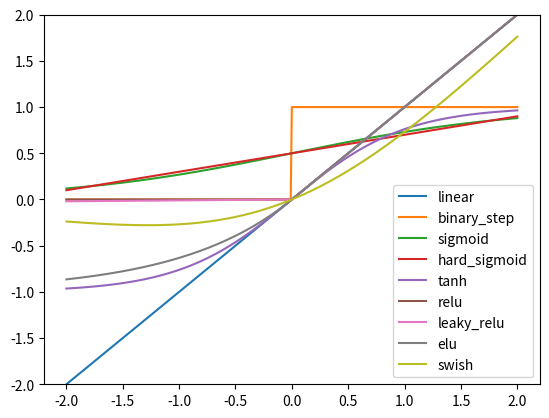

Here is the Python script that generated this plot:
import numpy as np
from abc import ABC, abstractmethod

# https://www.v7labs.com/blog/neural-networks-activation-functions


class ActivationBase(ABC):
    __verbose_name = "Activation"
    
    def __init__(self):
        super().__init__()

    def __str__(self) -> str:
        return f"<{self.__verbose_name}>"

    def __repr__(self) -> str:
        dict_str = ", ".join(f"{key}={value}" for key, value in self.__dict__.items())
        return f"{type(self).__name__}({dict_str})"

    @abstractmethod
    def func(self, x):
        ...

    @abstractmethod
    def gradient(self, x):
        ...


def binary_step(x, *, threshold=0):
    """
    Binary Step.
    Cons: Only works for binary outputs, bad for back prop because gradient is always 0.
    """
    return np.where(x < threshold, 0.0, 1.0)


def linear(x):
    """
    Linear / No Activation.
    Cons: All layers will just become basically one layer, bad for back prop because gradient is always 1.
    """
    return x


def sigmoid(x):
    """
    Sigmoid / Logistic Activation Function. Creates S shape between 0 and 1
    Good for models that predicting probability since it is between 0 and 1.
    Pros: Smooth gradient so no jumping around, always between 0 and 1.
    Cons: Little change in output from values ~3 or more from zero.
    """
    return 1 / (1 + np.exp(-x))


def hard_sigmoid(x):
    """
    Hard Sigmoid. Fast approximation of sigmoid
    """
    return np.clip(0.2 * x + 0.5, 0.0, 1.0)


def tanh(x):
    """
    Tanh Function (Hyperbolic Tangent).
    Similar to sigmoid, but between -1 and 1. It is usually used in hidden layers
    Pros: Zero centered so it can be seen as either negative, positive, or neutral;
    and it keeps the data centered making learning easier because gradients can move both positive or negative
    Cons: Same problem as sigmoid, little change in values ~3 or more from zero.
    """
    return np.tanh(x)


def relu(x):
    """
    Rectified Linear Unit.
    Relu does not activate all the neurons, only a subset, reducing needed calculations.
    Pros: Efficient because it sets negative values to 0 and leaves rest the same, this gives it linearity and non-saturation properties
    Cons: Can make "dead" neurons that don't have their weights and biases updated and that never get activated, also since it sets all negative to zero it loses some training data
    """
    return np.maximum(x, 0)


def leaky_relu(x):
    """
    Leaky Rectified Linear Unit.
    Pros: Same as relu but enables back prop even for negative values
    Cons: Time consuming to train with gradient decent due to small slope for negative values
    """
    return np.maximum(x, x * 0.01)


def elu(x, alpha=1):
    """
    Exponential Linear Units.
    Pros: Same as relu but is smooths softly, avoids dead neurons
    Cons: Increased computation time because of exp, no learning of alpha value, can have exploding gradient problem
    """
    return np.where(x >= 0, x, alpha * (np.exp(x) - 1))


def softmax(x):
    """
    Softmax.
    Good for output layer as it makes sum of 1
    """
    exp_x = np.exp(x - np.max(x, axis=1, keepdims=True))
    return exp_x / np.sum(exp_x, axis=1, keepdims=True)


def swish(x):
    """
    Swish. 
    Pros: Does not abruptly change directions like ReLU, keeps small negatives that may be important but zeros out larger ones,  
    """
    return x * sigmoid(x)


def gelu(x):
    """
    Gaussian error linear unit
    """


def main() -> None:
    from matplotlib import pyplot as plt

    x_min, x_max = -2, 2
    y_min, y_max = -2, 2

    precision = 100

    x = np.array([i/precision for i in range(precision * x_min, precision * x_max + 1)], dtype=np.float64)

    activation_funcs = [linear, binary_step, sigmoid,
                        hard_sigmoid, tanh, relu, leaky_relu, elu, swish]
    # activation_funcs = [linear, binary_step]
    # activation_funcs = [sigmoid, tanh]
    # activation_funcs = [sigmoid, hard_sigmoid]
    # activation_funcs = [relu, leaky_relu, elu]
    # activation_funcs = [swish, gelu]

    plt.ylim(y_min, y_max)

    # test_times(activation_funcs)

    for func in activation_funcs:
        y = func(x)
        plt.plot(x, y, label=(func.pyfunc if isinstance(func, np.vectorize) else func).__name__)

    plt.legend(loc='best')
    plt.show()


if __name__ == "__main__":
    main()
